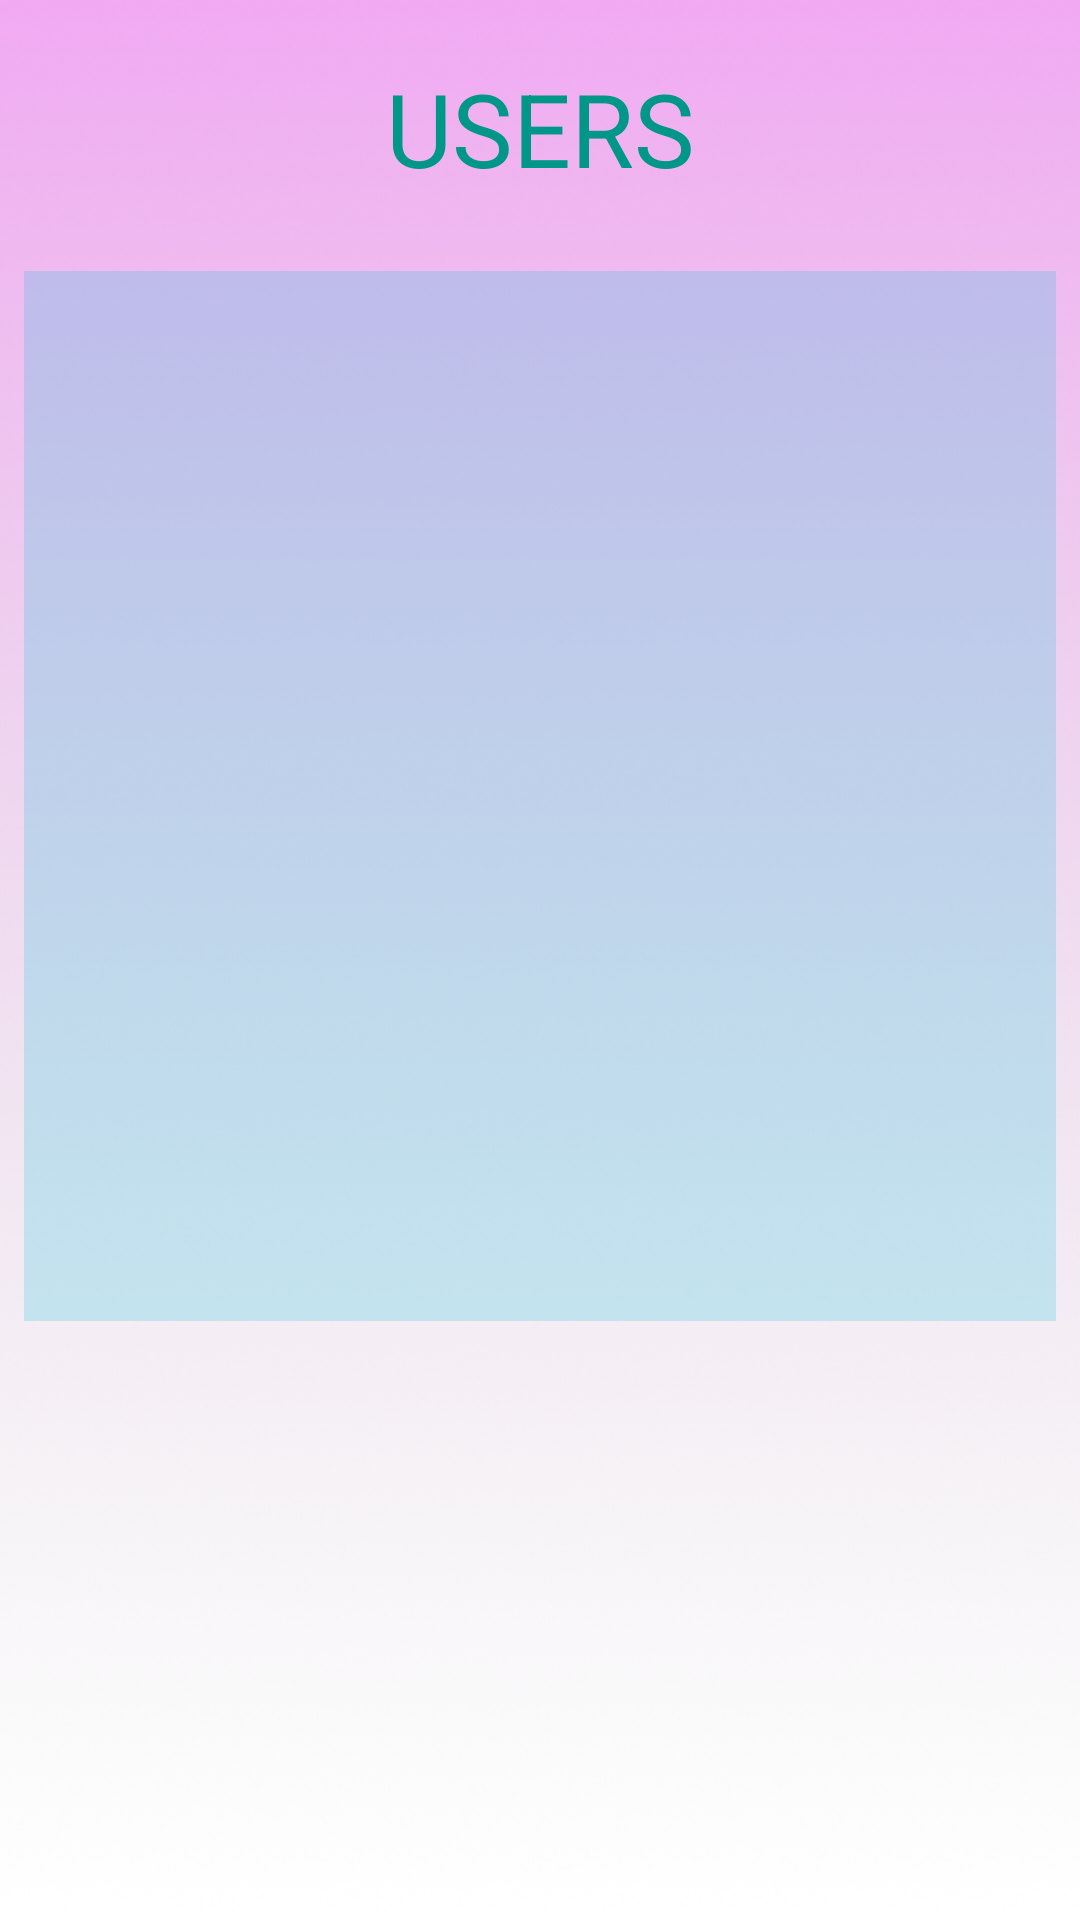

Here is an Android app screen rendered from its layout file. Give the layout XML and the strings, colors and styles it references.
<!-- AndroidManifest.xml: application theme Theme.NBARetrofit -->
<!-- res/layout/activity_main.xml -->
<?xml version="1.0" encoding="utf-8"?>
<androidx.constraintlayout.widget.ConstraintLayout xmlns:android="http://schemas.android.com/apk/res/android"
    xmlns:app="http://schemas.android.com/apk/res-auto"
    xmlns:tools="http://schemas.android.com/tools"
    android:layout_width="match_parent"
    android:layout_height="match_parent"
    android:background="@drawable/backgroundnorm"
    tools:context=".MainActivity">

    <ListView
        android:id="@+id/users"
        android:layout_width="344dp"
        android:layout_height="350dp"
        android:layout_marginStart="10dp"
        android:layout_marginTop="25dp"
        android:layout_marginEnd="10dp"
        android:background="@color/blue"
        app:layout_constraintEnd_toEndOf="parent"
        app:layout_constraintStart_toStartOf="parent"
        app:layout_constraintTop_toBottomOf="@+id/users_title" />

    <TextView
        android:id="@+id/users_title"
        android:layout_width="wrap_content"
        android:layout_height="wrap_content"
        android:layout_marginStart="154dp"
        android:layout_marginTop="20dp"
        android:layout_marginEnd="154dp"
        android:text="USERS"
        android:textColor="@color/green"
        android:textSize="34sp"
        app:layout_constraintEnd_toEndOf="parent"
        app:layout_constraintStart_toStartOf="parent"
        app:layout_constraintTop_toTopOf="parent" />
</androidx.constraintlayout.widget.ConstraintLayout>
<!-- resources referenced by this layout -->
<resources>
  <color name="blue">#3300BCD4</color>
  <color name="green">#009688</color>
  <!-- drawable backgroundnorm: png bitmap (drawable, 239862 bytes) -->
  <style name="Theme.NBARetrofit" parent="Theme.MaterialComponents.DayNight.DarkActionBar">
          
          <item name="colorPrimary">@color/purple_500</item>
          <item name="colorPrimaryVariant">@color/purple_700</item>
          <item name="colorOnPrimary">@color/white</item>
          
          <item name="colorSecondary">@color/teal_200</item>
          <item name="colorSecondaryVariant">@color/teal_700</item>
          <item name="colorOnSecondary">@color/black</item>
          
          <item name="android:statusBarColor">?attr/colorPrimaryVariant</item>
          
      </style>
  <color name="purple_500">#FF6200EE</color>
  <color name="purple_700">#FF3700B3</color>
  <color name="white">#FFFFFFFF</color>
  <color name="teal_200">#FF03DAC5</color>
  <color name="teal_700">#FF018786</color>
  <color name="black">#FF000000</color>
</resources>
